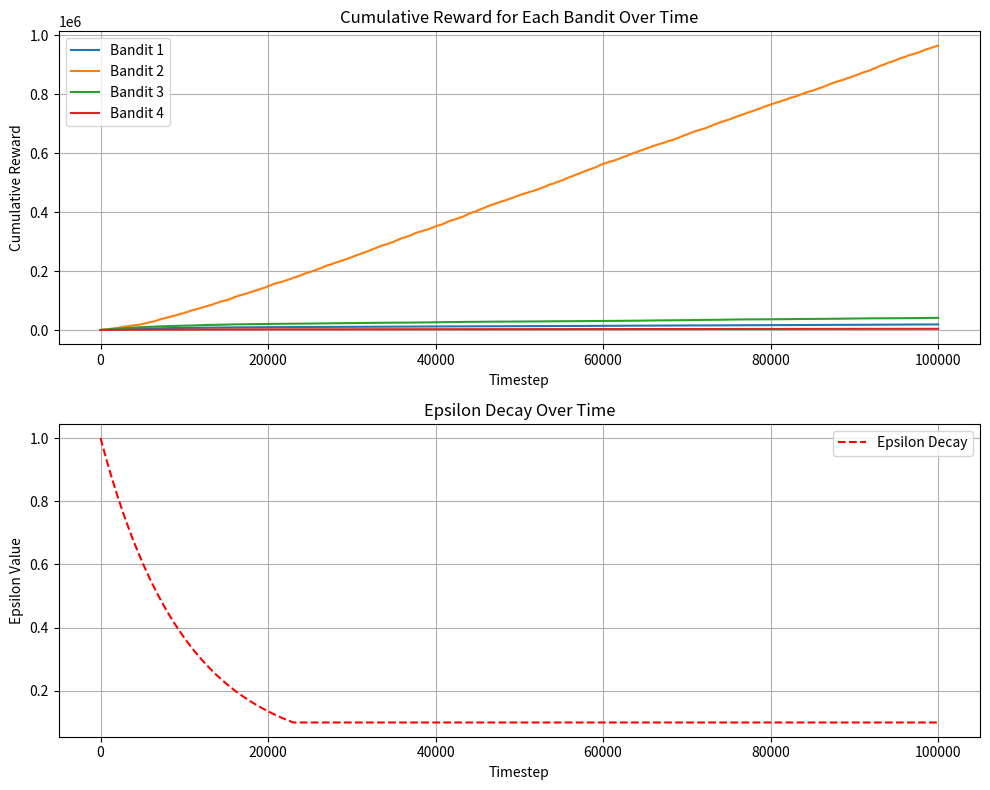

Recreate this plot in Python.
import matplotlib.pyplot as plt
import numpy as np
import random

#------------------------------------Classes construction------------------------------------#

class Bandit:
    def __init__(self, n, r):
        self.n = n
        self.reward = r[0]
        self.weight = r[1]
     
class Agent:
    def __init__(self,a,t,d):
        self.action = a # Bandit class
        self.q_value = [0.0 for _ in range(len(a))]
        self.action_value = [[0,0] for _ in range(len(a))] # [action count, cumulative reward]
        self.step = t
        self.epsilon = 1.0
        self.decay_rate = d
        self.mode = 0 # 0 = exploration, 1 = exploitation

        #for output
        self.simulated_rewards = [] # [action, recieved reward, mode]
        self.cumulative_rewards = [[0] for _ in range(len(a))]  # Track cumulative reward for each bandit
        self.epsilon_values = [self.epsilon]  # Store epsilon values over time

    def normalize_q(self, q):
        normal = []
        for count,cumulative_reward in q:
            if count != 0:
                normal.append(cumulative_reward/count)
            else:
                normal.append(0)

        total = sum(normal)
        if total != 0:
            return [p / total for p in normal]
        else:
            return [1.0 / len(q) for _ in q]

    def simulate(self):
        for _ in range(self.step):
            # Decaying epsilon value
            self.epsilon = max(0.1, self.epsilon * (1.0 - (10 ** - self.decay_rate)))
            self.epsilon_values.append(self.epsilon)
            self.mode = 0 if random.random() < self.epsilon else 1

            # Select an action based on q_value weight at timestep t
            if self.mode == 0:
                action_t = random.choices(
                    self.action, 
                    weights= [1.0/len(self.action) for _ in range(len(self.action))], 
                    k=1
                )[0] 
            else:
                action_t = self.action[max(range(len(self.q_value)), key=lambda i: self.q_value[i])]

            # Return a reward for that action at timestep t and mode
            reward = random.choices([0, action_t.reward], [1.0 - action_t.weight, action_t.weight], k=1)[0]
            self.simulated_rewards.append([action_t.n, reward, self.mode])

            # Update cumulative rewards for the selected bandit
            self.cumulative_rewards[action_t.n].append(self.cumulative_rewards[action_t.n][-1] + reward)

            # For other bandits, copy the last cumulative reward (no change)
            for i in range(len(self.cumulative_rewards)):
                if i != action_t.n:
                    self.cumulative_rewards[i].append(self.cumulative_rewards[i][-1])

            
            # Count actions and add a reward to the action value
            self.action_value[action_t.n] = [x+y for x,y in zip(self.action_value[action_t.n],[1,self.simulated_rewards[-1][1]])]

            # Normalize
            self.q_value = self.normalize_q(self.action_value)

        return self.simulated_rewards, self.q_value
        
#------------------------------------Running the script------------------------------------#

if __name__ == "__main__":

    #------------------------------------Initilization------------------------------------#
    steps = 10000 # Steps per iteration
    iterations = 10
    decay_rate = 4.0 # Around 2.0 - 5.0

    reward_matrix = [[5,0.9],[100,0.11],[50,0.2],[1,1]] # [reward, probability]
    # reward_matrix = [[1000,0.01],[500,0.02],[100,0.1],[50,0.2],[20,0.5]]

    bandits = [Bandit(i, reward_matrix[i]) for i in range(len(reward_matrix))]
    agent = Agent(bandits,steps,decay_rate)

    weight = [1.0 / len(bandits) for _ in range(len(bandits))] # Pre-initialize for edge cases (for output only not computed)

    #--------------------------------------Simulation--------------------------------------#

    for i in range(iterations):
        result, weight = agent.simulate()

        #----------------------------------------Result----------------------------------------#

    action_counts = [val[0] for val in agent.action_value]
    average_rewards = [val[1] / val[0] if val[0] > 0 else 0 for val in agent.action_value]

    print("\nSummary:")
    for i, (count, avg_reward) in enumerate(zip(action_counts, average_rewards)):
        print(f"Action {i + 1}: Count = {count}, Average Reward = {avg_reward:.2f}, Weight = {weight[i]:.4f}")
    print('-------------------------------------------')

     # Create a single figure with two subplots (stacked vertically)
    fig, (ax1, ax2) = plt.subplots(2, 1, figsize=(10, 8))

    # Plot cumulative reward for each bandit on the first subplot
    for i, cumulative_reward in enumerate(agent.cumulative_rewards):
        ax1.plot(range(len(cumulative_reward)), cumulative_reward, label=f"Bandit {i + 1}")
    ax1.set_xlabel("Timestep")
    ax1.set_ylabel("Cumulative Reward")
    ax1.set_title("Cumulative Reward for Each Bandit Over Time")
    ax1.legend()
    ax1.grid(True)

    # Plot epsilon decay on the second subplot
    ax2.plot(range(len(agent.epsilon_values)), agent.epsilon_values, label="Epsilon Decay", color='red', linestyle='dashed')
    ax2.set_xlabel("Timestep")
    ax2.set_ylabel("Epsilon Value")
    ax2.set_title("Epsilon Decay Over Time")
    ax2.legend()
    ax2.grid(True)

    # Adjust layout and show the plots
    plt.tight_layout()
    plt.show()